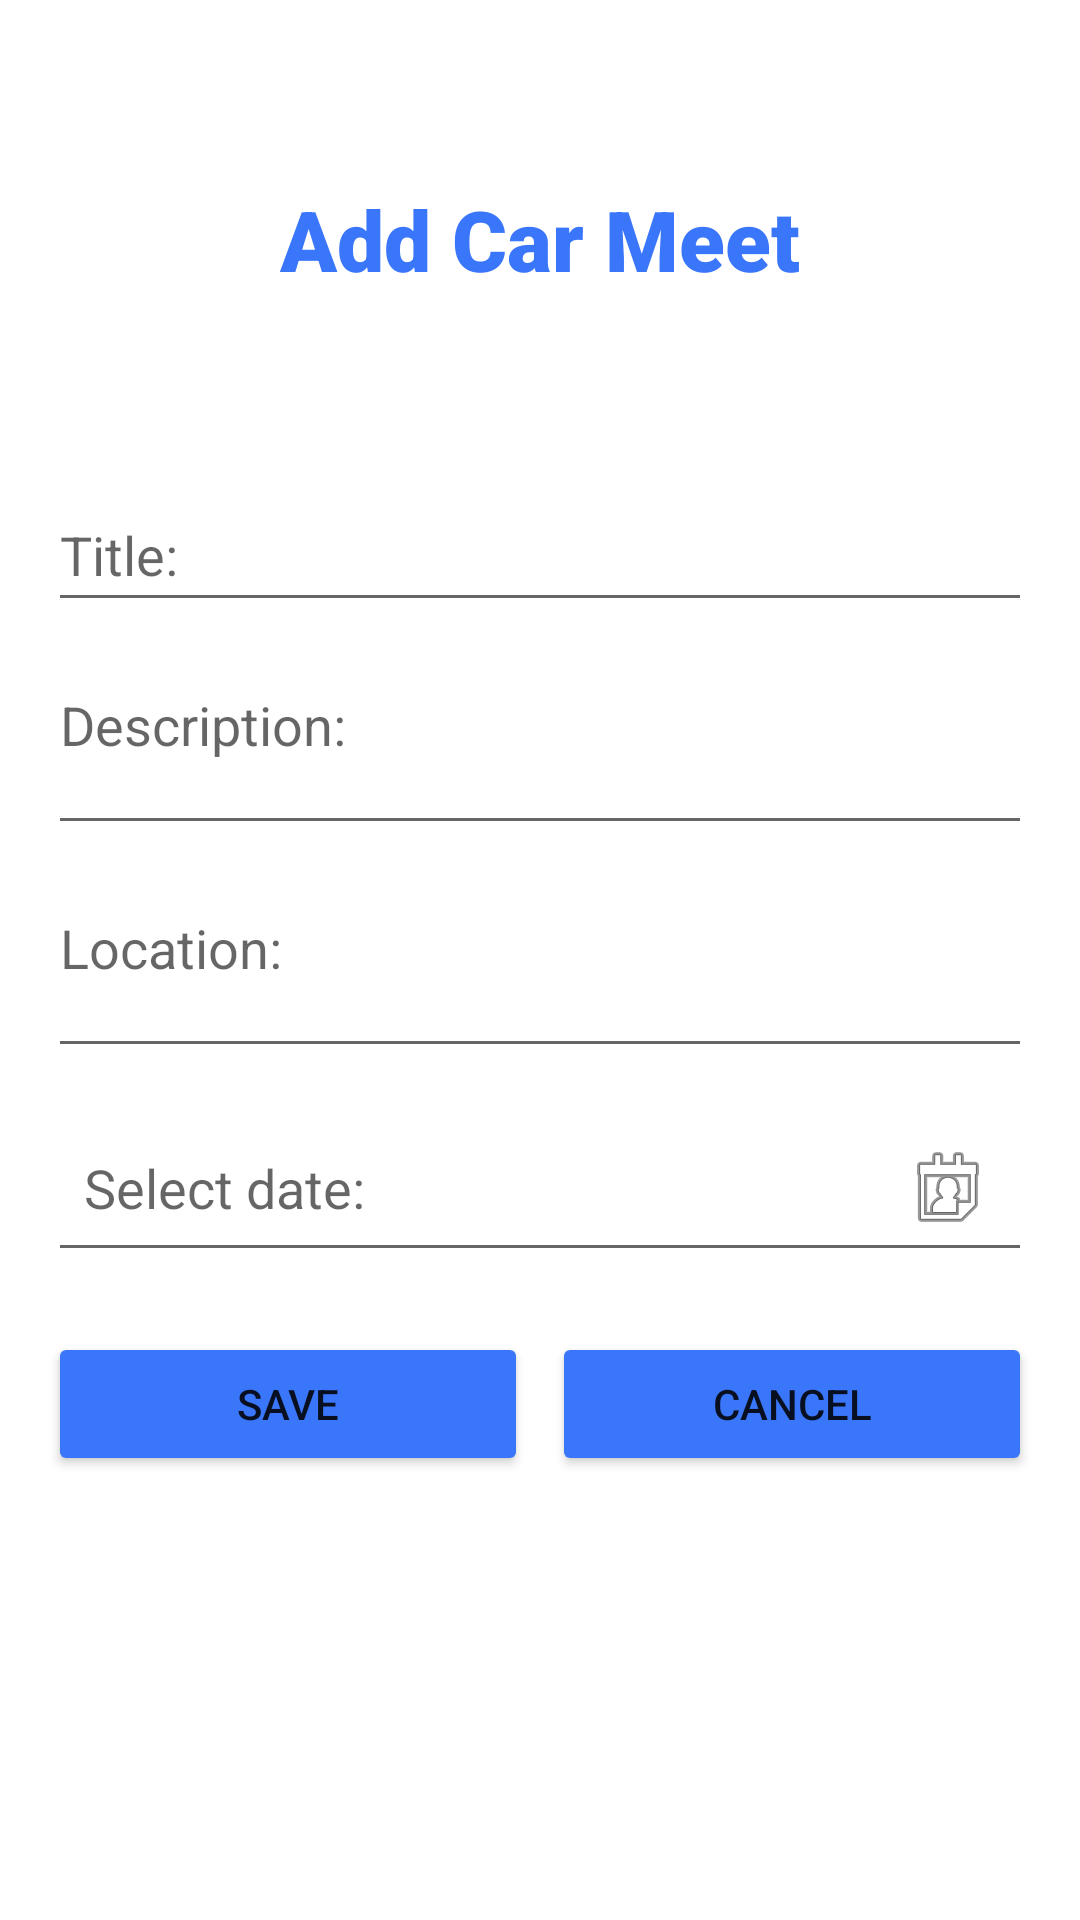

Reconstruct the res/layout file that produces this screen, plus the resources it refers to.
<!-- AndroidManifest.xml: application theme Theme.CarmeetsAssignment -->
<!-- res/layout/activity_add_edit.xml -->
<?xml version="1.0" encoding="utf-8"?>
<ScrollView xmlns:android="http://schemas.android.com/apk/res/android"
    xmlns:tools="http://schemas.android.com/tools"
    android:layout_width="match_parent"
    android:layout_height="match_parent"
    android:fillViewport="true">

    <LinearLayout
        android:id="@+id/addMeetLayout"
        android:layout_width="match_parent"
        android:layout_height="wrap_content"
        android:orientation="vertical"
        android:padding="16dp">

        <TextView
            android:id="@+id/formTitle"
            android:layout_width="match_parent"
            android:layout_height="wrap_content"
            android:layout_marginBottom="16dp"
            android:fontFamily="sans-serif-black"
            android:padding="45dp"
            android:text="Add Car Meet"
            android:textAlignment="center"
            android:textColor="#3A76FA"
            android:textSize="28sp"
            android:textStyle="bold"
            tools:ignore="HardcodedText" />

        <EditText
            android:id="@+id/titleInput"
            android:layout_width="match_parent"
            android:layout_height="wrap_content"
            android:layout_marginBottom="12dp"
            android:autofillHints="none"
            android:hint="Title:"
            android:inputType="text"
            android:minHeight="48dp"
            tools:ignore="HardcodedText" />

        <EditText
            android:id="@+id/descriptionInput"
            android:layout_width="match_parent"
            android:layout_height="wrap_content"
            android:layout_marginBottom="12dp"
            android:autofillHints="none"
            android:gravity="start|top"
            android:hint="Description:"
            android:inputType="textMultiLine"
            android:minHeight="48dp"
            android:minLines="2"
            tools:ignore="HardcodedText" />

        <EditText
            android:id="@+id/locationInput"
            android:layout_width="match_parent"
            android:layout_height="wrap_content"
            android:layout_marginBottom="12dp"
            android:autofillHints="none"
            android:gravity="start|top"
            android:hint="Location:"
            android:inputType="textMultiLine"
            android:minHeight="48dp"
            android:minLines="2"
            tools:ignore="HardcodedText" />


        <EditText
            android:id="@+id/dateInput"
            android:layout_width="match_parent"
            android:layout_height="wrap_content"
            android:layout_marginBottom="12dp"
            android:clickable="true"
            android:drawableEnd="@android:drawable/ic_menu_my_calendar"
            android:focusable="false"
            android:hint="Select date:"
            android:minHeight="48dp"
            android:padding="12dp" />


        <LinearLayout
            android:layout_width="match_parent"
            android:layout_height="wrap_content"
            android:orientation="horizontal"
            android:layout_marginTop="8dp">

            <Button
                android:id="@+id/saveButton"
                android:layout_width="0dp"
                android:layout_height="wrap_content"
                android:layout_weight="1"
                android:layout_marginEnd="4dp"
                android:backgroundTint="#3A76FA"
                android:text="Save" />

            <Button
                android:id="@+id/cancelButton"
                android:layout_width="0dp"
                android:layout_height="wrap_content"
                android:layout_weight="1"
                android:layout_marginStart="4dp"
                android:backgroundTint="#3A76FA"
                android:text="Cancel" />

        </LinearLayout>

    </LinearLayout>
</ScrollView>
<!-- resources referenced by this layout -->
<resources>
  <style name="Theme.CarmeetsAssignment" parent="Theme.MaterialComponents.DayNight.NoActionBar">
  
          
          <item name="colorPrimary">@color/purple_500</item>
          <item name="colorPrimaryVariant">@color/purple_700</item>
          <item name="colorOnPrimary">@color/white</item>
  
          
          <item name="colorSecondary">@color/teal_200</item>
          <item name="colorSecondaryVariant">@color/teal_700</item>
          <item name="colorOnSecondary">@color/black</item>
  
          
          <item name="android:statusBarColor">?attr/colorPrimaryVariant</item>
  
      </style>
  <!-- not gathered from this repository: default colours our renderer supplied (Android Studio template values) -->
  <color name="purple_500">#FF6200EE</color>
  <color name="purple_700">#FF3700B3</color>
  <color name="teal_200">#FF03DAC5</color>
  <color name="teal_700">#FF018786</color>
  <color name="black">#FF000000</color>
  <color name="white">#FFFFFFFF</color>
</resources>
